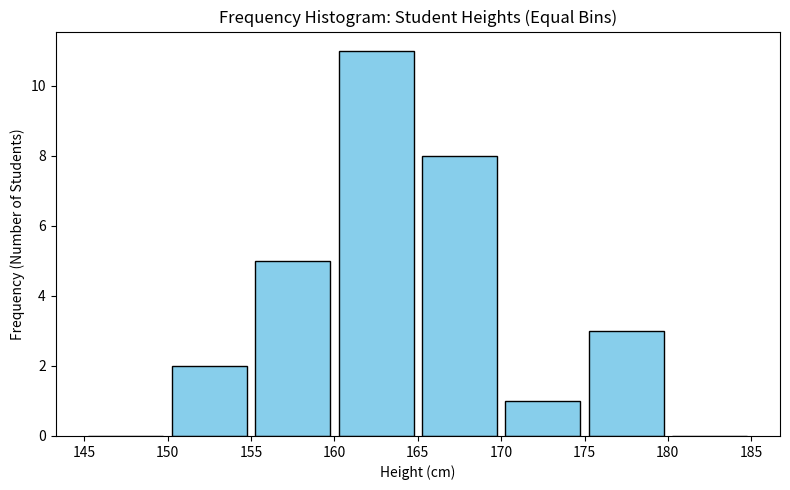
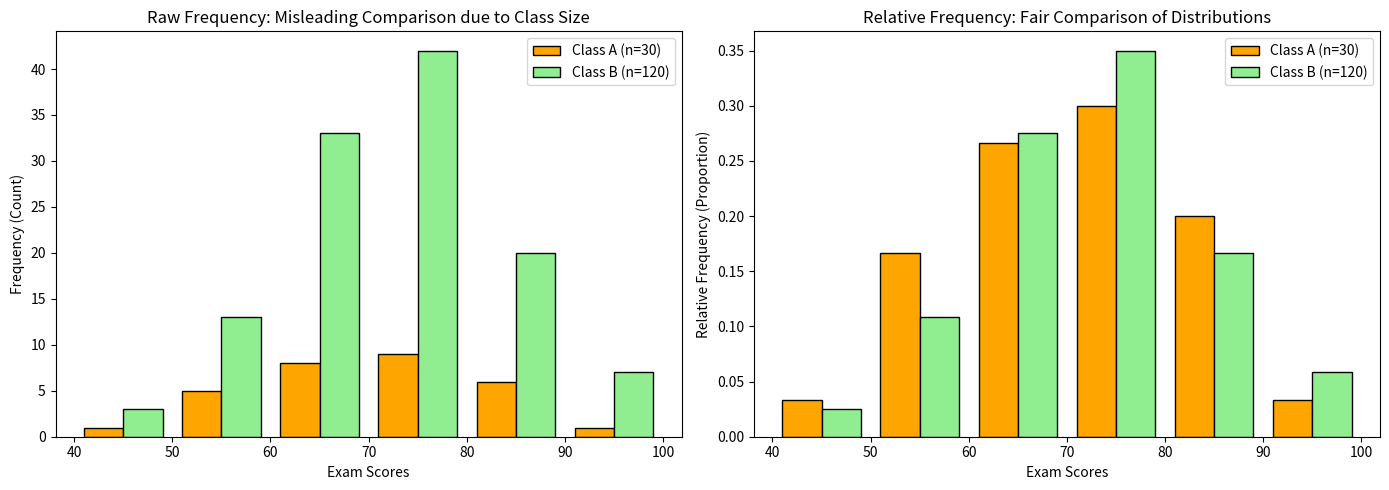
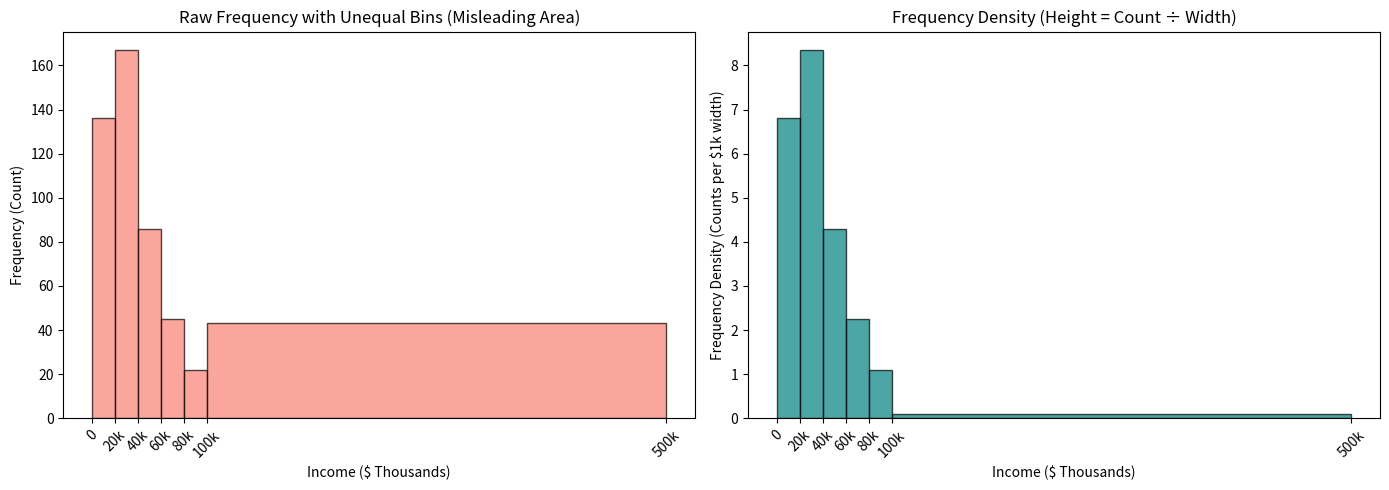

The script that saved these images, in order:
import numpy as np
import matplotlib.pyplot as plt

# Set random seed for reproducibility
np.random.seed(42)

# --- 1. Frequency Histogram (Student Heights) ---
# 30 students, mean=165cm, std=7cm
heights = np.random.normal(loc=165, scale=7, size=30)
# Define equal bins of 5 cm intervals from 145 to 185
bins_height = np.arange(145, 190, 5)

fig, ax = plt.subplots(figsize=(8, 5))
ax.hist(heights, bins=bins_height, edgecolor='black', color='skyblue', rwidth=0.9)
ax.set_title('Frequency Histogram: Student Heights (Equal Bins)')
ax.set_xlabel('Height (cm)')
ax.set_ylabel('Frequency (Number of Students)')
ax.set_xticks(bins_height)
fig.tight_layout()
fig.savefig('histogram_frequency.png')
plt.close(fig)

# --- 2. Relative Frequency Histogram (Exam Scores: Class A vs Class B) ---
# Class A: 30 students, Class B: 120 students. Both have similar distribution shape.
scores_A = np.random.normal(loc=72, scale=12, size=30)
scores_B = np.random.normal(loc=72, scale=12, size=120)
bins_scores = np.arange(40, 110, 10)

# We want to show side-by-side or compare Raw vs Relative
# Let's make a 1x2 subplot to show why relative frequency is needed
fig, (ax1, ax2) = plt.subplots(1, 2, figsize=(14, 5))

# Raw Frequency comparison
ax1.hist([scores_A, scores_B], bins=bins_scores, edgecolor='black', 
         label=['Class A (n=30)', 'Class B (n=120)'], color=['orange', 'lightgreen'])
ax1.set_title('Raw Frequency: Misleading Comparison due to Class Size')
ax1.set_xlabel('Exam Scores')
ax1.set_ylabel('Frequency (Count)')
ax1.set_xticks(bins_scores)
ax1.legend()

# Relative Frequency comparison
# To get relative frequency (proportion), we use weights
weights_A = np.ones_like(scores_A) / len(scores_A)
weights_B = np.ones_like(scores_B) / len(scores_B)

ax2.hist([scores_A, scores_B], bins=bins_scores, weights=[weights_A, weights_B], 
         edgecolor='black', label=['Class A (n=30)', 'Class B (n=120)'], color=['orange', 'lightgreen'])
ax2.set_title('Relative Frequency: Fair Comparison of Distributions')
ax2.set_xlabel('Exam Scores')
ax2.set_ylabel('Relative Frequency (Proportion)')
ax2.set_xticks(bins_scores)
ax2.legend()

fig.tight_layout()
fig.savefig('histogram_relative_frequency.png')
plt.close(fig)

# --- 3. Frequency Density Histogram (Income Distribution with Unequal Bins) ---
# Generate heavily skewed income data (in thousands of dollars)
# E.g., lognormal distribution
income = np.random.lognormal(3.5, 0.8, 500) # scale to realistic thousands
# Filter or clip to realistic range for the example
income = income[income < 500]

# Unequal bins: 0-20k, 20-40k, 40-60k, 60-80k, 80-100k, 100-500k
bins_income = [0, 20, 40, 60, 80, 100, 500]

fig, (ax1, ax2) = plt.subplots(1, 2, figsize=(14, 5))

# Left plot: Misleading Raw Frequency with unequal bins
counts, bin_edges = np.histogram(income, bins=bins_income)
bin_centers = bin_edges[:-1] + np.diff(bin_edges)/2
bin_widths = np.diff(bin_edges)

# If we just plot counts with the actual wide bin without adjusting height, matplotlib's hist actually
# draws a massive area because the bar is wide AND tall. Let's see what happens if we plot raw frequency as bar heights over unequal intervals:
ax1.bar(bin_edges[:-1], counts, width=bin_widths, align='edge', edgecolor='black', color='salmon', alpha=0.7)
ax1.set_title('Raw Frequency with Unequal Bins (Misleading Area)')
ax1.set_xlabel('Income ($ Thousands)')
ax1.set_ylabel('Frequency (Count)')
ax1.set_xticks(bins_income)
ax1.set_xticklabels([f'{x}k' if x > 0 else '0' for x in bins_income], rotation=45)

# Right plot: Frequency Density (Count / Bin Width)
# Height = count / width
density = counts / bin_widths

ax2.bar(bin_edges[:-1], density, width=bin_widths, align='edge', edgecolor='black', color='teal', alpha=0.7)
ax2.set_title('Frequency Density (Height = Count ÷ Width)')
ax2.set_xlabel('Income ($ Thousands)')
ax2.set_ylabel('Frequency Density (Counts per $1k width)')
ax2.set_xticks(bins_income)
ax2.set_xticklabels([f'{x}k' if x > 0 else '0' for x in bins_income], rotation=45)

fig.tight_layout()
fig.savefig('histogram_frequency_density.png')
plt.close(fig)

print("Plots generated successfully!")
